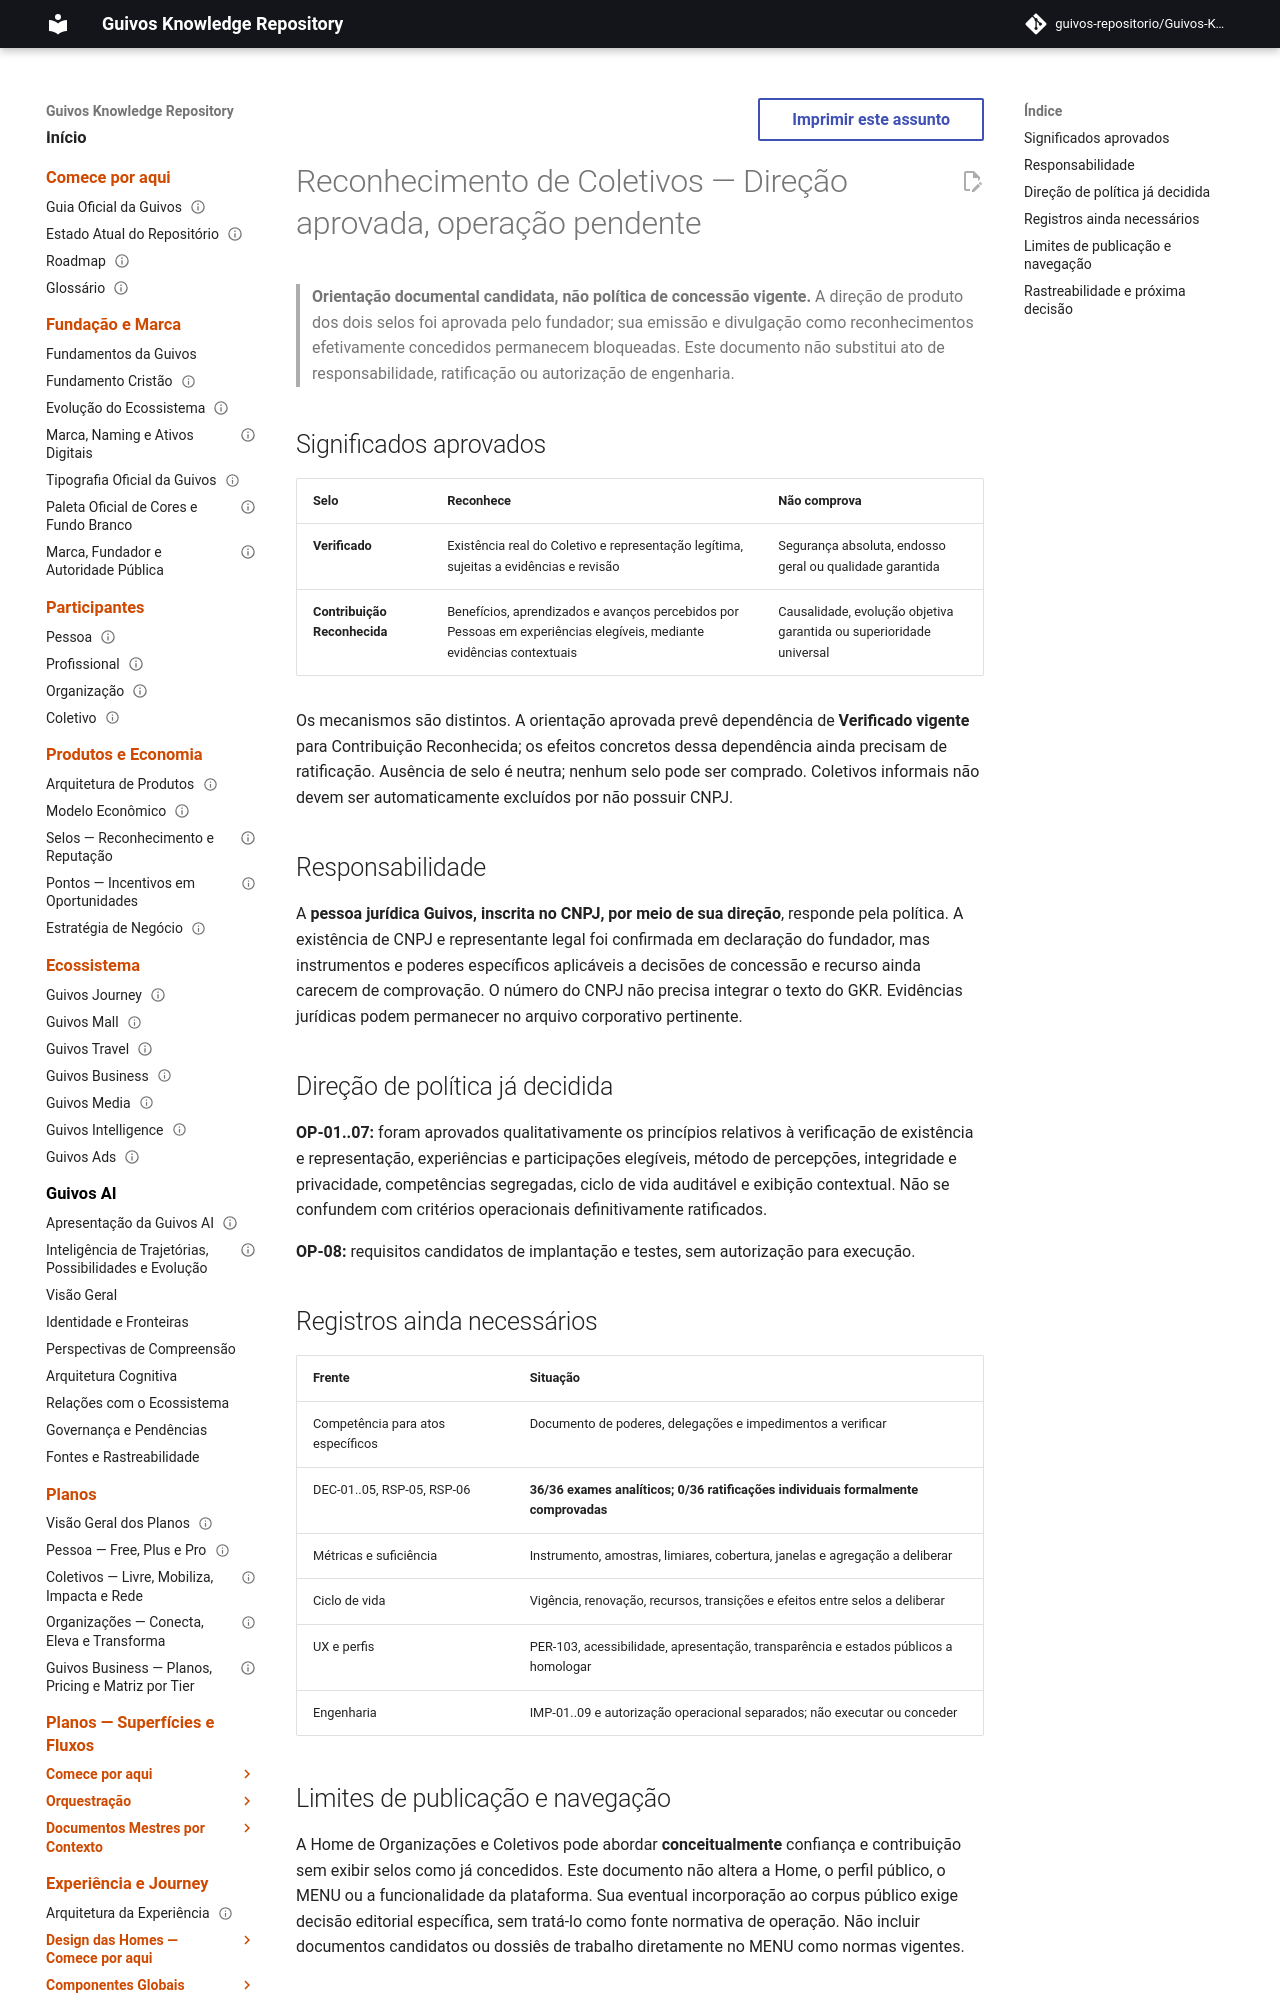

repository: guivos-repositorio/Guivos-Knowledge-Repository · page: experience-architecture/collective-recognition-status-and-formalization/index.html · generator: mkdocs

---
id: GKR-COLLECTIVE-RECOGNITION-STATUS-001
title: Reconhecimento de Coletivos — Direção Aprovada e Pendências de Formalização
status: proposed
version: 0.1.0
owner: Pessoa jurídica Guivos, por meio de sua direção
last_updated: 2026-10-13
normative: false
---

# Reconhecimento de Coletivos — Direção aprovada, operação pendente

> **Orientação documental candidata, não política de concessão vigente.** A direção de produto dos dois selos foi aprovada pelo fundador; sua emissão e divulgação como reconhecimentos efetivamente concedidos permanecem bloqueadas. Este documento não substitui ato de responsabilidade, ratificação ou autorização de engenharia.

## Significados aprovados

| Selo | Reconhece | Não comprova |
|---|---|---|
| **Verificado** | Existência real do Coletivo e representação legítima, sujeitas a evidências e revisão | Segurança absoluta, endosso geral ou qualidade garantida |
| **Contribuição Reconhecida** | Benefícios, aprendizados e avanços percebidos por Pessoas em experiências elegíveis, mediante evidências contextuais | Causalidade, evolução objetiva garantida ou superioridade universal |

Os mecanismos são distintos. A orientação aprovada prevê dependência de **Verificado vigente** para Contribuição Reconhecida; os efeitos concretos dessa dependência ainda precisam de ratificação. Ausência de selo é neutra; nenhum selo pode ser comprado. Coletivos informais não devem ser automaticamente excluídos por não possuir CNPJ.
